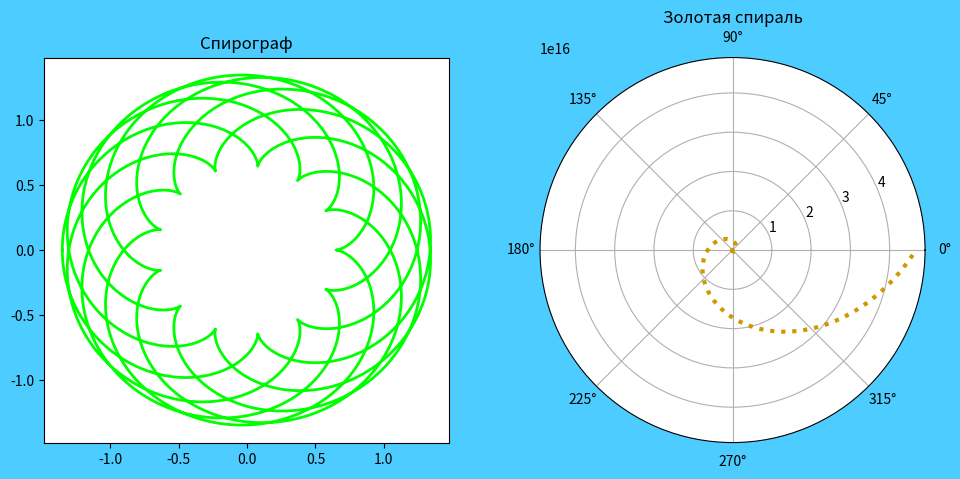

Generate this figure with matplotlib:
from math import radians
import numpy as np
import matplotlib.pyplot as plt

def SinAndLog(start, end, step):
    figure = plt.gcf()
    figure.patch.set_facecolor((0.3, 0.8, 1))
    figure.canvas.manager.set_window_title('1. Синус и натуральный логарифм')

    x = np.arange(start, end, step)

    sin = np.sin(x)
    log = np.log(x)

    plt.plot(x, sin, color = (0.2, 0.8, 1))
    plt.plot(x, log, color = (1, 0.6, 0))
    plt.show()

def OverlappingCircles(x1, y1, r1, x2, y2, r2):
    figure = plt.gcf()
    figure.patch.set_facecolor((0.3, 0.8, 1))
    figure.canvas.manager.set_window_title('2. Пересекающиеся окружности')

    px = 1 / plt.rcParams['figure.dpi']
    figure.set_size_inches(500 * px, 500 * px)

    phi = np.arange(0, radians(360), radians(0.01))

    x = np.cos(phi)
    y = np.sin(phi)

    plt.plot(r1 * x + x1, r1 * y + y1, color = (1, 0, 0.4), linewidth = 2, linestyle = '-.')
    plt.plot(r2 * x + x2, r2 * y + y2, color = (0, 0, 1), linewidth = 3, linestyle = '--')
    plt.gca().set_facecolor((1, 0.8, 1))

    plt.show()

def TwoGraphs():
    figure = plt.gcf()
    figure.patch.set_facecolor((0.3, 0.8, 1))
    figure.canvas.manager.set_window_title('3. Два графика')

    px = 1 / plt.rcParams['figure.dpi']
    figure.set_size_inches(1150*px,500*px)

    t = np.arange(-radians(3600), radians(3600), radians(0.01))

    x = -0.35 * np.cos(t) + np.cos(-0.35 * t)
    y = -0.35 * np.sin(t) - np.sin(-0.35 * t)

    plt.subplot(1,2,1)
    plt.title('Спирограф')
    plt.plot(x,y, color = (0, 1, 0), linewidth = 2)

    phi = np.arange(0, radians(3600), radians(0.01))

    plt.subplot(1,2,2, projection = 'polar')
    plt.title('Золотая спираль')
    plt.plot(phi, np.exp(2 * phi / np.pi) / np.exp((np.sqrt(5) + 1) / 2), color = (0.8, 0.6, 0), linewidth = 3, linestyle = ':')

    plt.show()

def main():
    #SinAndLog(0, 10, 0.01)
    #OverlappingCircles(-2,-3,6, 4, 11, 14)
    TwoGraphs()

main()